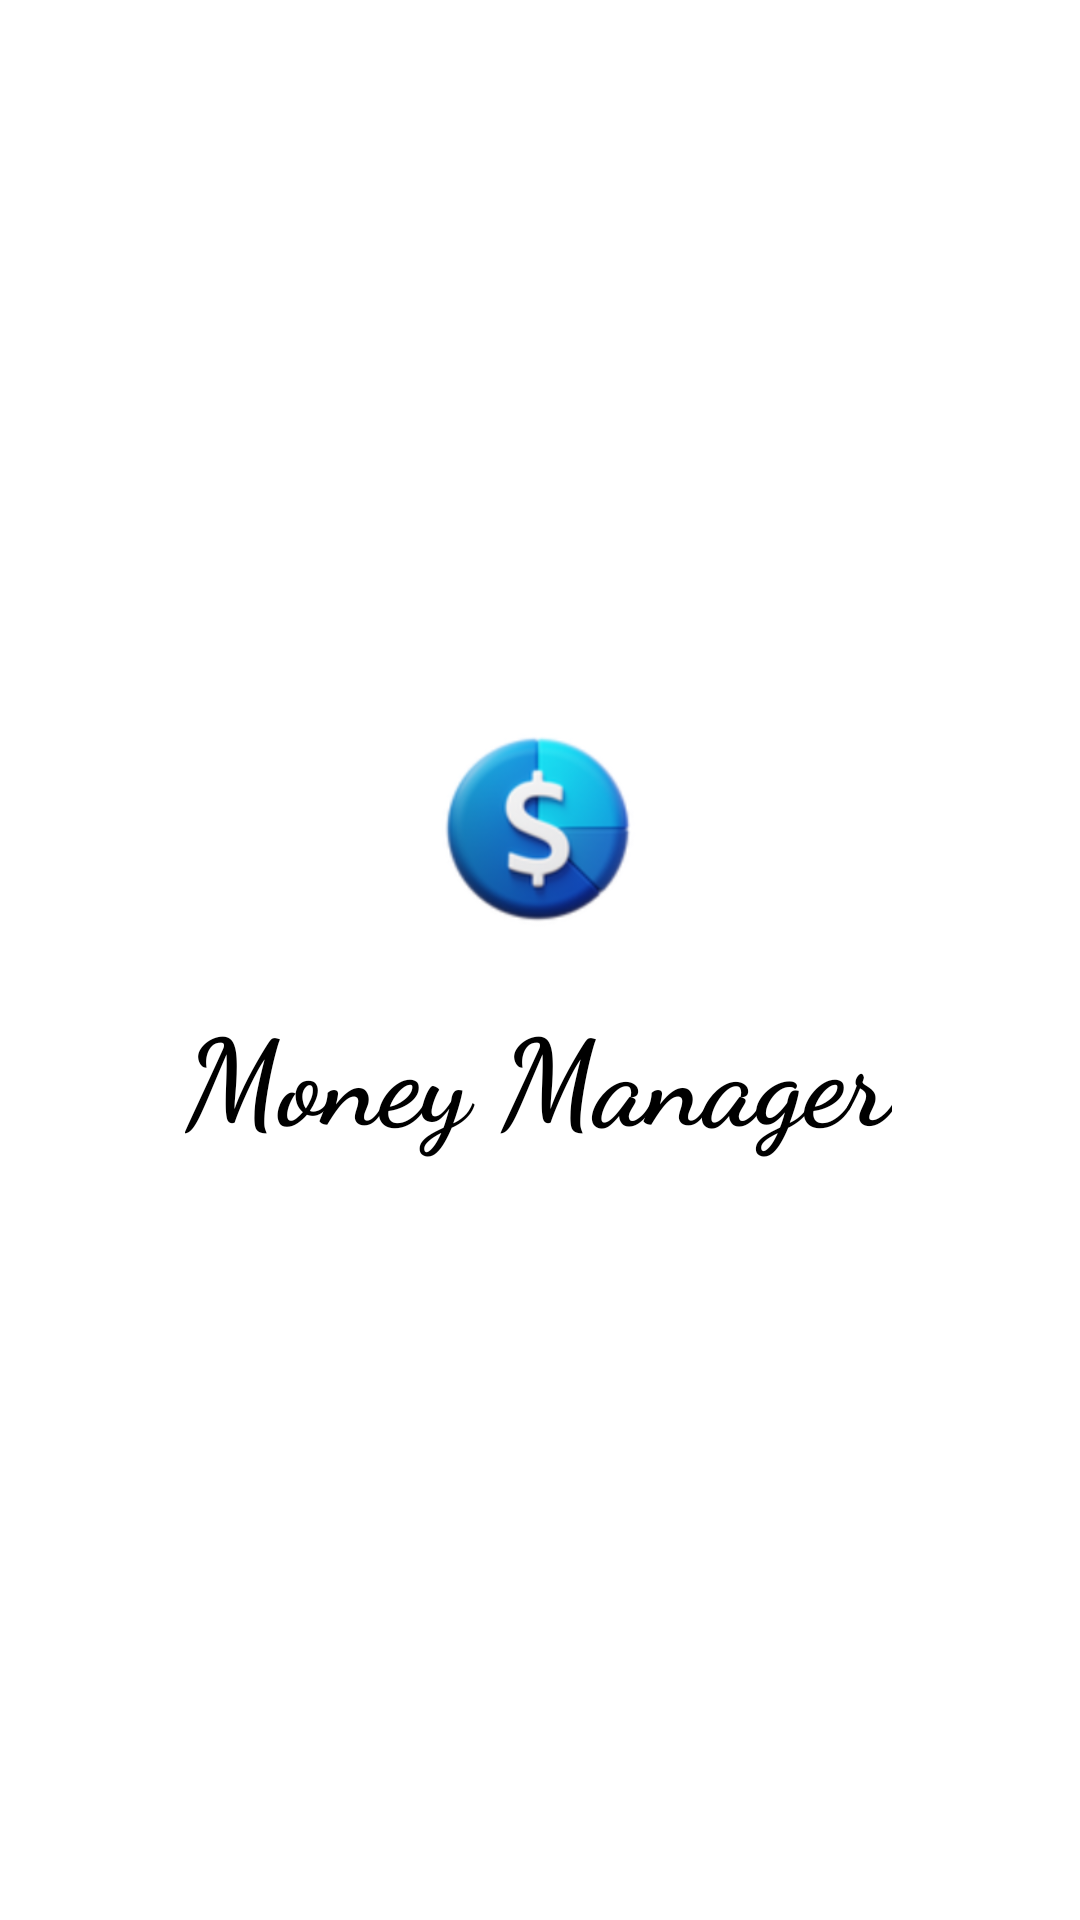

Layout XML and referenced resources for this Android screen:
<!-- AndroidManifest.xml: application theme Theme.MoneyManager -->
<!-- res/layout/activity_splash_layout.xml -->
<?xml version="1.0" encoding="utf-8"?>
<androidx.constraintlayout.widget.ConstraintLayout xmlns:android="http://schemas.android.com/apk/res/android"
    android:layout_width="match_parent"
    android:layout_height="match_parent"
    xmlns:app="http://schemas.android.com/apk/res-auto">

    <ImageView
        android:id="@+id/iv_splash_bg"
        android:layout_width="match_parent"
        android:layout_height="wrap_content"
        android:src="@drawable/ic_splash_bg"
        android:scaleType="fitXY"
        app:layout_constraintStart_toStartOf="parent"
        app:layout_constraintEnd_toEndOf="parent"
        app:layout_constraintTop_toTopOf="parent"
        app:layout_constraintBottom_toBottomOf="parent"/>

    <ImageView
        android:id="@+id/iv_app_icon"
        android:layout_width="wrap_content"
        android:layout_height="wrap_content"
        android:src="@mipmap/ic_launcher_foreground"
        app:layout_constraintBottom_toBottomOf="parent"
        app:layout_constraintEnd_toEndOf="parent"
        app:layout_constraintHorizontal_bias="0.498"
        app:layout_constraintStart_toStartOf="parent"
        app:layout_constraintTop_toTopOf="parent"
        app:layout_constraintVertical_bias="0.418" />

    <TextView
        android:id="@+id/tv_app_name"
        android:layout_width="wrap_content"
        android:layout_height="wrap_content"
        android:fontFamily="cursive"
        android:text="@string/app_name"
        android:textFontWeight="700"
        android:textSize="40sp"
        android:textColor="#000000"
        app:layout_constraintBottom_toBottomOf="parent"
        app:layout_constraintEnd_toEndOf="parent"
        app:layout_constraintHorizontal_bias="0.497"
        app:layout_constraintStart_toStartOf="parent"
        app:layout_constraintTop_toBottomOf="@+id/iv_app_icon"
        app:layout_constraintVertical_bias="0.0" />
</androidx.constraintlayout.widget.ConstraintLayout>
<!-- resources referenced by this layout -->
<resources>
  <!-- mipmap ic_launcher_foreground: png bitmap (mipmap-hdpi, 16732 bytes) -->
  <string name="app_name">Money Manager</string>
  <style name="Theme.MoneyManager" parent="Theme.MaterialComponents.DayNight.NoActionBar">
          
          <item name="colorPrimary">@color/blue_500</item>
          <item name="colorPrimaryVariant">@color/white</item>
          <item name="colorOnPrimary">@color/black</item>
          <item name="colorAccent">@color/blue_500</item>
          
          <item name="android:statusBarColor" tools:targetApi="l">@color/surface</item>
          <item name="android:windowLightStatusBar" tools:targetApi="m">@bool/lightNavEnabled</item>
          <item name="android:navigationBarColor" tools:targetApi="o">@color/surface</item>
          <item name="android:windowLightNavigationBar" tools:ignore="NewApi">@bool/lightNavEnabled
          </item>
      </style>
  <color name="blue_500">#006AF6</color>
  <color name="white">#FFFFFFFF</color>
  <color name="black">#FF000000</color>
  <color name="surface">#FFFFFF</color>
</resources>
